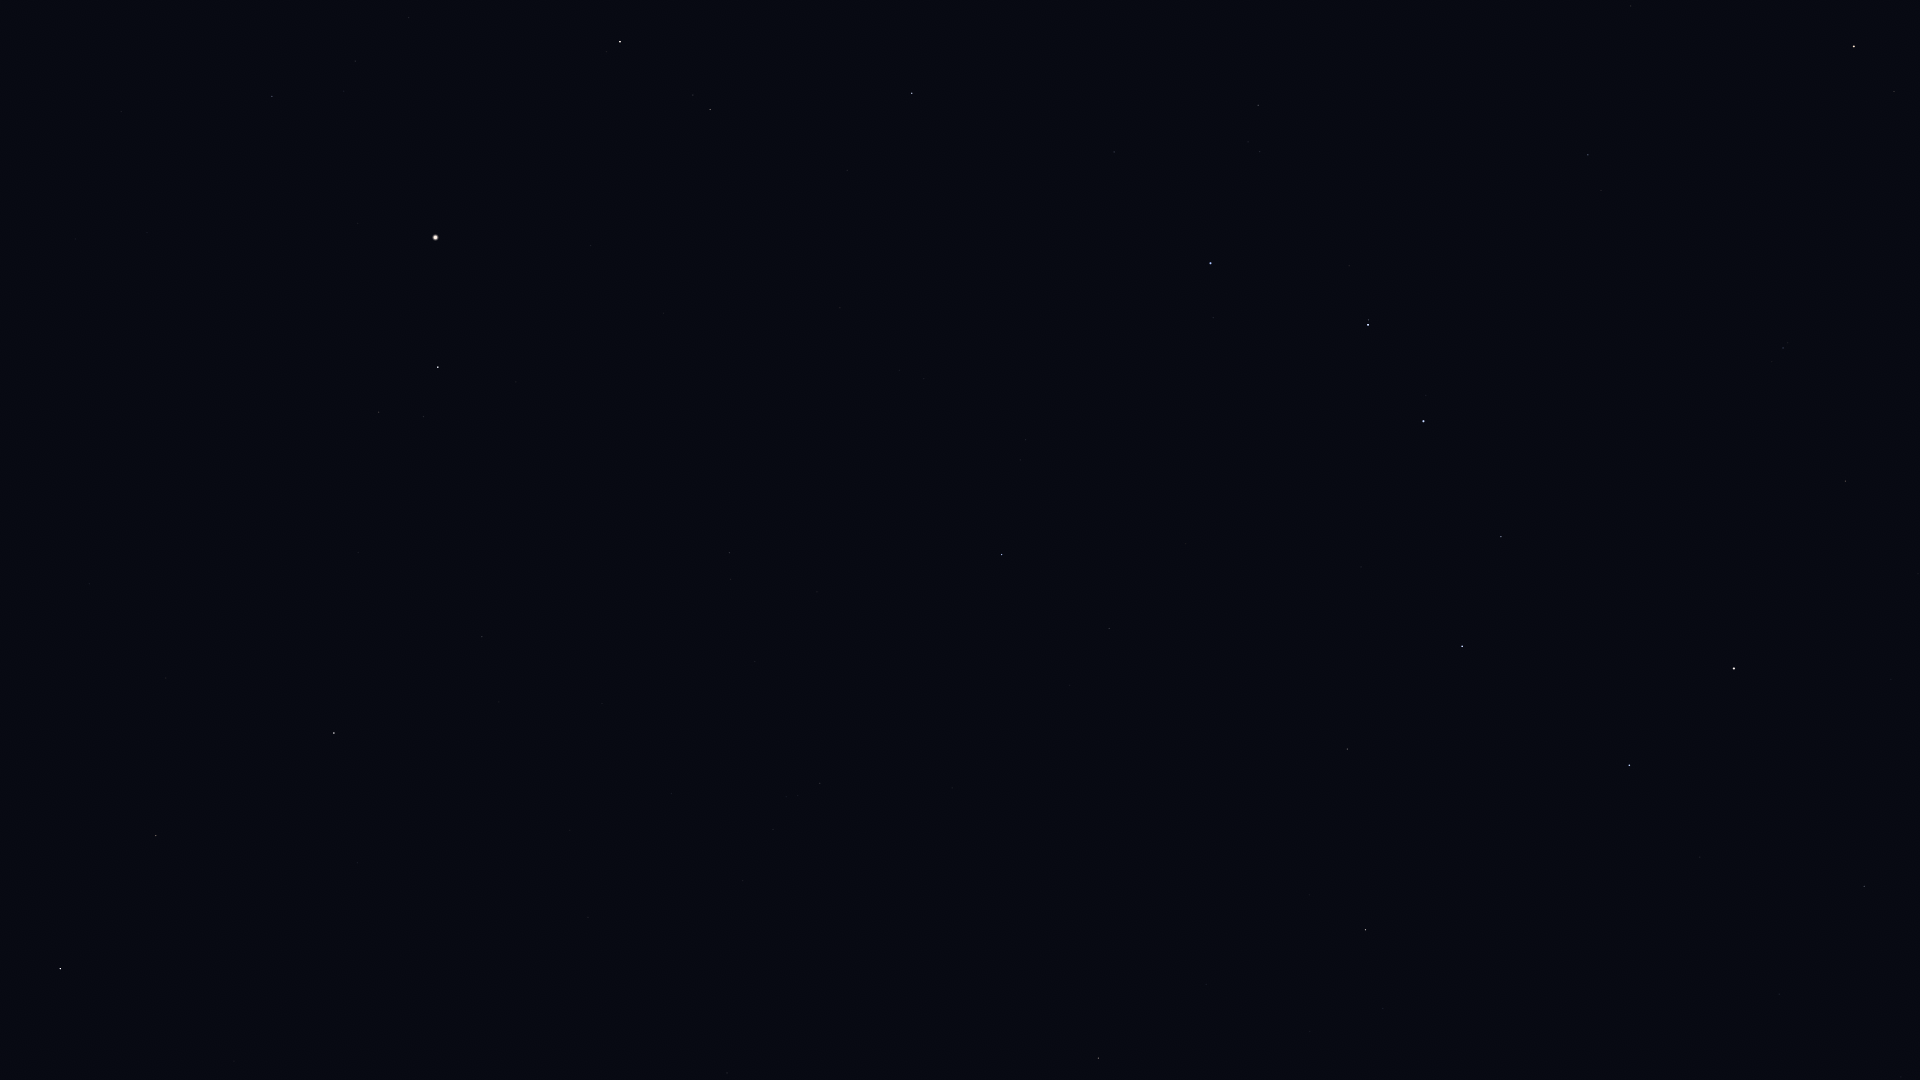

The data file committed next to this chart (first rows):
Star_ID, Name, X, Y
53721, Chalawan, 1310, 1031
53910, Merak, 1629, 765
54061, Dubhe, 1734, 669
54539, HIP 54539, 1366, 930
55219, Alula Borealis, 1098, 1058
56211, Giausar, 1845, 481
57399, Taiyangshou, 1347, 749
57820, Aniara, 1555, 603
58001, Phecda, 1462, 646
59774, Megrez, 1501, 537
61177, Funi, 1902, 299
61281, HIP 61281, 1783, 348
61317, Chara, 1109, 629
62223, La Superba, 1186, 544
62423, Tianyi, 1696, 346
62956, Alioth, 1423, 421
63076, Taiyi, 1655, 338
63090, Minelauva, 156, 836
63125, Cor Caroli, 1002, 555
63608, Vindemiatrix, 334, 733
64241, Diadem, 482, 637
64394, HIP 64394, 729, 553
65378, Mizar, 1368, 325
65477, Alcor, 1369, 320
66192, Liesma, 1330, 295
67301, Alkaid, 1211, 263
67459, HIP 67459, 379, 412
67927, Muphrid, 438, 367
68756, Thuban, 1588, 155
69673, Arcturus, 435, 238
69732, Xuange, 1114, 152
71053, HIP 71053, 710, 110
71075, Seginus, 912, 93
71795, HIP 71795, 272, 97
72105, Izar, 620, 42
72487, Merga, 1109, 6
72607, Kochab, 1854, 46
72845, Arcalís, 385, 7
73136, Baekdu, 1876, 38
